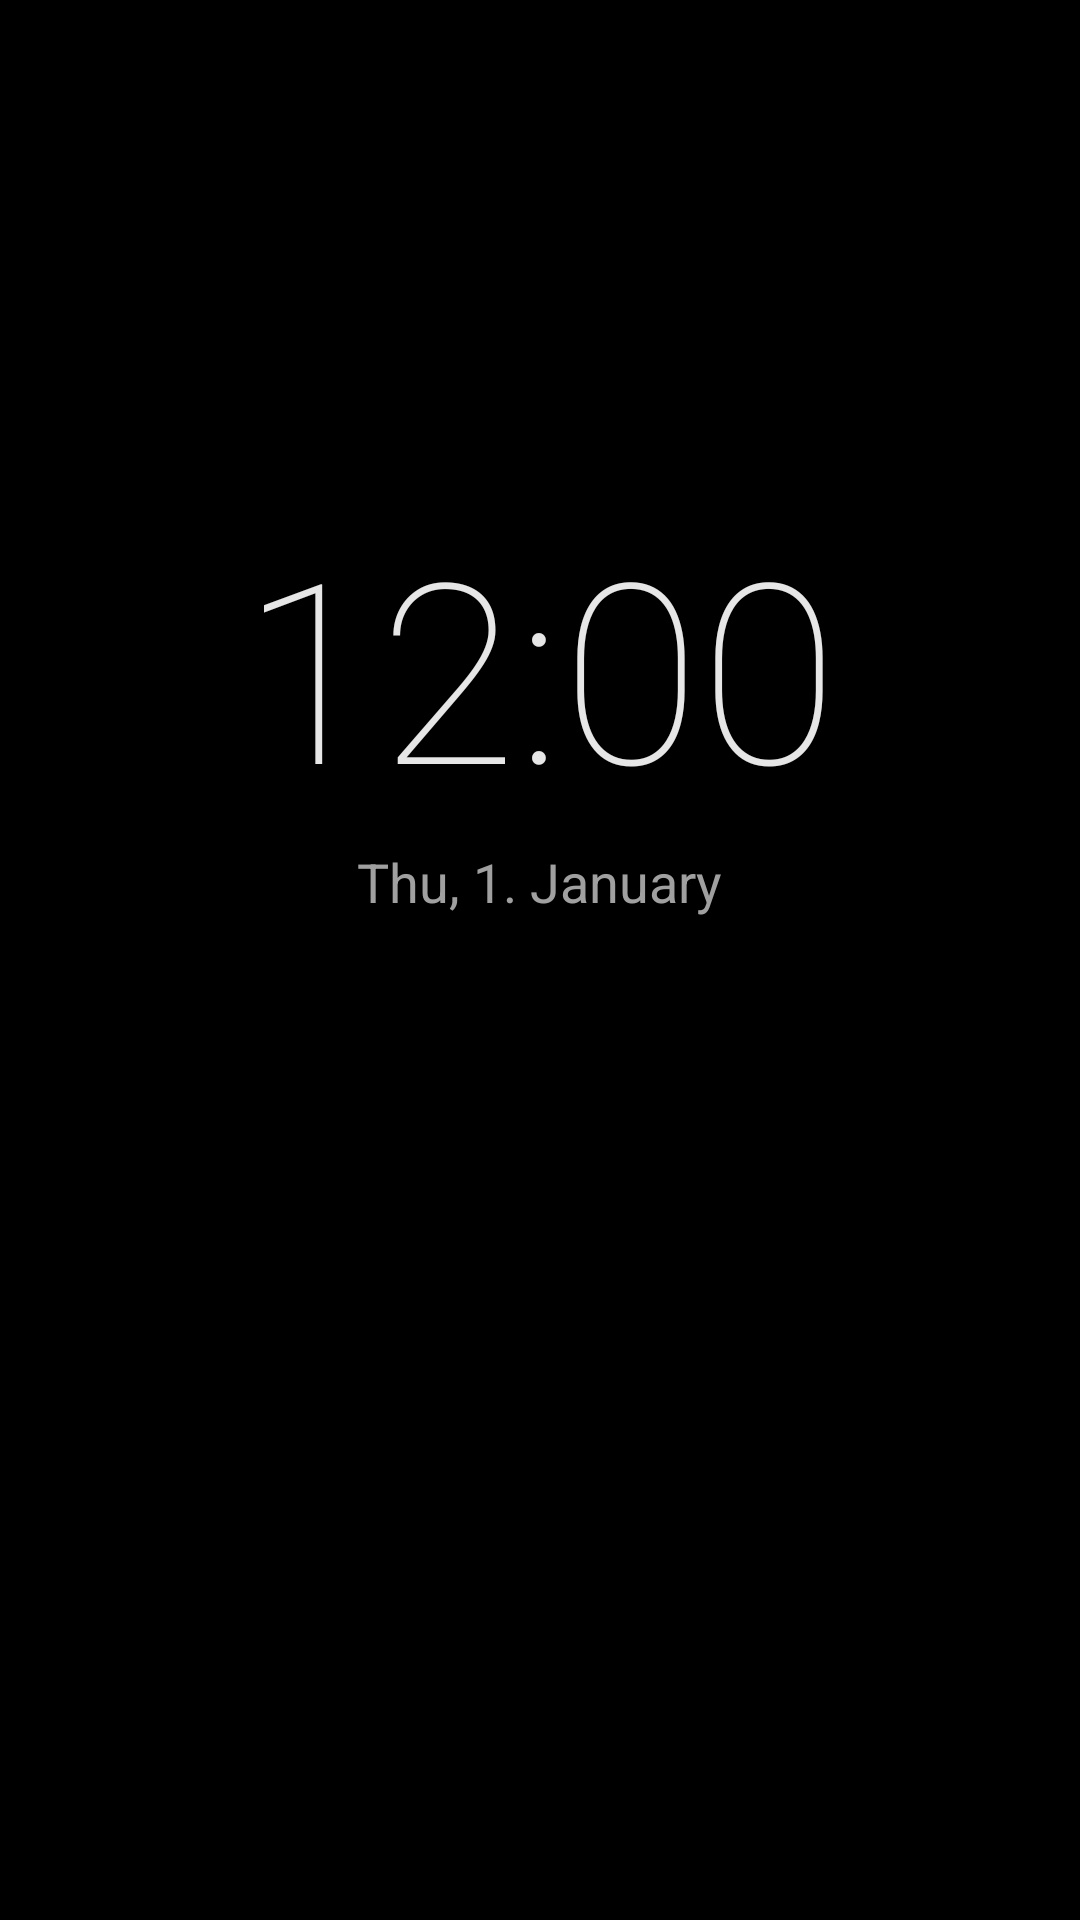

Produce the Android XML layout that renders to this screen, including the resource entries it uses.
<!-- AndroidManifest.xml: activity theme Theme.Aod.Fullscreen -->
<!-- res/layout/activity_aod.xml -->
<?xml version="1.0" encoding="utf-8"?>
<FrameLayout xmlns:android="http://schemas.android.com/apk/res/android"
    android:id="@+id/root"
    android:layout_width="match_parent"
    android:layout_height="match_parent"
    android:background="#000000">

    <LinearLayout
        android:id="@+id/content"
        android:layout_width="320dp"
        android:layout_height="wrap_content"
        android:layout_gravity="center"
        android:layout_marginBottom="60dp"
        android:gravity="center_horizontal"
        android:orientation="vertical">

        <TextClock
            android:layout_width="wrap_content"
            android:layout_height="wrap_content"
            android:fontFamily="sans-serif-thin"
            android:format12Hour="h:mm"
            android:format24Hour="HH:mm"
            android:textColor="#E6E6E6"
            android:textSize="84sp" />

        <TextClock
            android:layout_width="wrap_content"
            android:layout_height="wrap_content"
            android:layout_marginTop="4dp"
            android:format12Hour="EEE, d. MMMM"
            android:format24Hour="EEE, d. MMMM"
            android:textColor="#A0A0A0"
            android:textSize="18sp" />

        <TextView
            android:id="@+id/battery"
            android:layout_width="wrap_content"
            android:layout_height="wrap_content"
            android:layout_marginTop="10dp"
            android:textColor="#808080"
            android:textSize="15sp" />

        <LinearLayout
            android:id="@+id/icons"
            android:layout_width="wrap_content"
            android:layout_height="wrap_content"
            android:layout_marginTop="18dp"
            android:orientation="horizontal" />

        
        <TextView
            android:id="@+id/alarm"
            android:layout_width="wrap_content"
            android:layout_height="wrap_content"
            android:layout_marginTop="18dp"
            android:textColor="#9A9A9A"
            android:textSize="15sp"
            android:visibility="gone" />

        
        <TextView
            android:id="@+id/calendar"
            android:layout_width="wrap_content"
            android:layout_height="wrap_content"
            android:layout_marginTop="8dp"
            android:ellipsize="end"
            android:gravity="center"
            android:maxLines="2"
            android:textColor="#9A9A9A"
            android:textSize="15sp"
            android:visibility="gone" />

        
        <LinearLayout
            android:id="@+id/media"
            android:layout_width="match_parent"
            android:layout_height="wrap_content"
            android:layout_marginTop="20dp"
            android:gravity="center_horizontal"
            android:orientation="vertical"
            android:visibility="gone">

            <TextView
                android:id="@+id/mediaTitle"
                android:layout_width="wrap_content"
                android:layout_height="wrap_content"
                android:ellipsize="end"
                android:maxLines="1"
                android:textColor="#C8C8C8"
                android:textSize="16sp" />

            <TextView
                android:id="@+id/mediaArtist"
                android:layout_width="wrap_content"
                android:layout_height="wrap_content"
                android:ellipsize="end"
                android:maxLines="1"
                android:textColor="#808080"
                android:textSize="13sp" />

            <LinearLayout
                android:layout_width="wrap_content"
                android:layout_height="wrap_content"
                android:layout_marginTop="6dp"
                android:orientation="horizontal">

                <ImageButton
                    android:id="@+id/mediaPrev"
                    android:layout_width="56dp"
                    android:layout_height="48dp"
                    android:background="@android:color/transparent"
                    android:contentDescription="@string/media_prev"
                    android:src="@android:drawable/ic_media_previous" />

                <ImageButton
                    android:id="@+id/mediaPlay"
                    android:layout_width="56dp"
                    android:layout_height="48dp"
                    android:background="@android:color/transparent"
                    android:contentDescription="@string/media_play"
                    android:src="@android:drawable/ic_media_play" />

                <ImageButton
                    android:id="@+id/mediaNext"
                    android:layout_width="56dp"
                    android:layout_height="48dp"
                    android:background="@android:color/transparent"
                    android:contentDescription="@string/media_next"
                    android:src="@android:drawable/ic_media_next" />
            </LinearLayout>
        </LinearLayout>

        
        <FrameLayout
            android:id="@+id/hostedWidget"
            android:layout_width="match_parent"
            android:layout_height="wrap_content"
            android:layout_marginTop="16dp"
            android:alpha="0.8"
            android:visibility="gone" />
    </LinearLayout>

    <TextView
        android:id="@+id/hint"
        android:layout_width="wrap_content"
        android:layout_height="wrap_content"
        android:layout_gravity="bottom|center_horizontal"
        android:layout_marginBottom="48dp"
        android:textColor="#3A3A3A"
        android:textSize="12sp" />
</FrameLayout>
<!-- resources referenced by this layout -->
<resources>
  <string name="media_next">Weiter</string>
  <string name="media_play">Wiedergabe/Pause</string>
  <string name="media_prev">Zurück</string>
  <style name="Theme.Aod.Fullscreen" parent="android:Theme.DeviceDefault.NoActionBar.Fullscreen">
          <item name="android:windowBackground">@android:color/black</item>
          <item name="android:statusBarColor">@android:color/black</item>
          <item name="android:navigationBarColor">@android:color/black</item>
          <item name="android:windowAnimationStyle">@null</item>
      </style>
</resources>
